Run: headless pygame with SDL's dummy video driver; simulated clock (each Clock.tick advances the game by its frame time, no real sleeping); random seed 0; keys injected as events and as key.get_pressed() state; no mouse input.
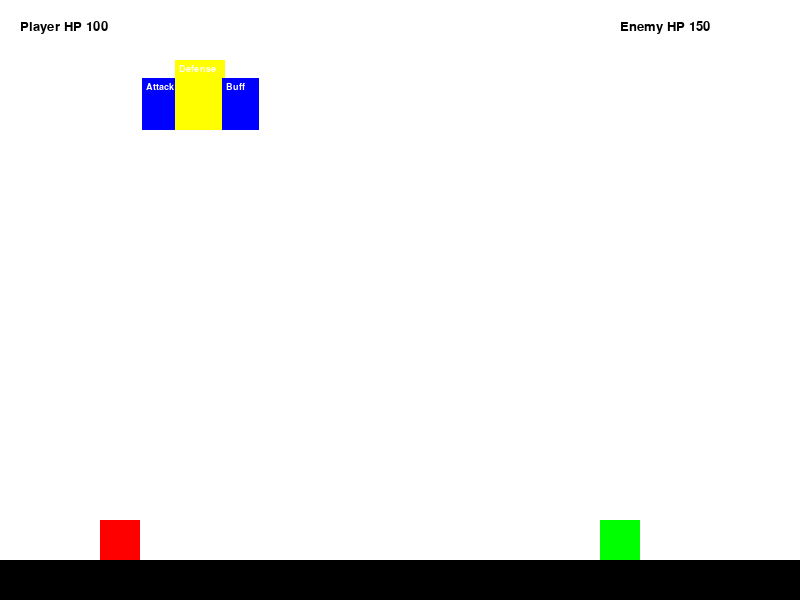
Frame 1 of 4 · flips 1–60 · no input
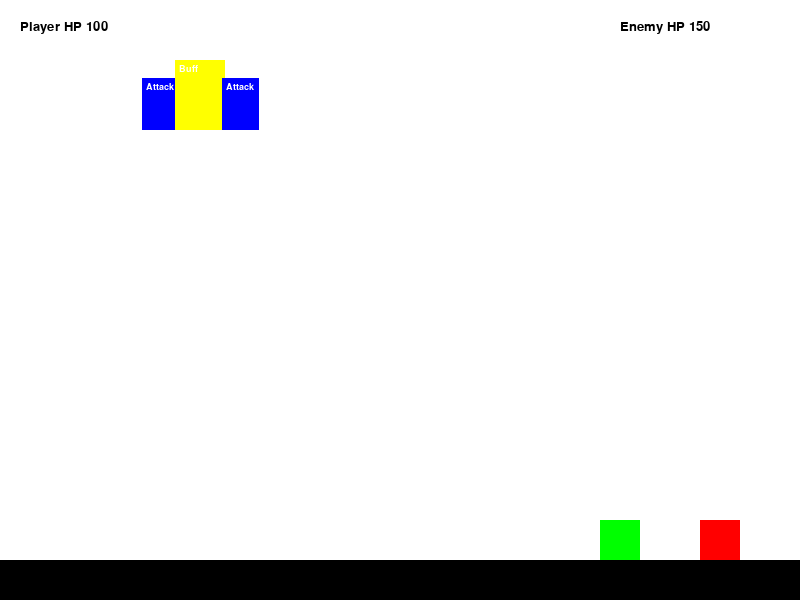
Frame 2 of 4 · flips 61–180 · tapped SPACE, RETURN · held RIGHT (→), D
Frame 3 of 4 · flips 181–300 · held DOWN (↓), S · screen unchanged from frame 2, image omitted
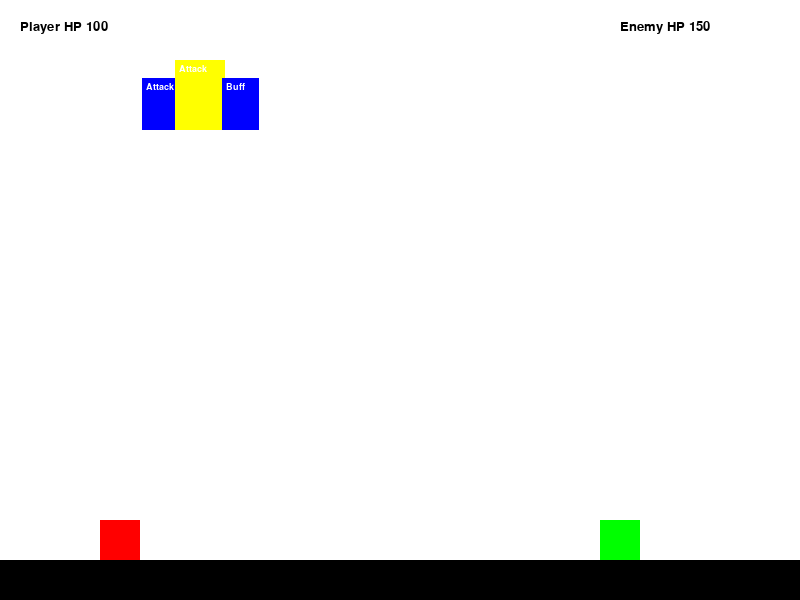
Frame 4 of 4 · flips 301–420 · held LEFT (←), A, UP (↑), W

The pygame program that drew these frames:

import pygame
import sys
import random
import math

# ─────────────────────────────────────────
#  Initialisation
# ─────────────────────────────────────────
pygame.init()

SCREEN_WIDTH, SCREEN_HEIGHT = 800, 600
screen = pygame.display.set_mode((SCREEN_WIDTH, SCREEN_HEIGHT))
pygame.display.set_caption("ZKWhiteCastle – Arena Build")

WHITE  = (255, 255, 255)
BLACK  = (0,   0,   0)
RED    = (255, 0,   0)
BLUE   = (0,   0, 255)
GREEN  = (0, 255,   0)
YELLOW = (255, 255,  0)

clock = pygame.time.Clock()
FPS = 60

GRAVITY       = 0.6
JUMP_VELOCITY = -12
MOVE_SPEED    = 5

platforms = [pygame.Rect(0, SCREEN_HEIGHT - 40, SCREEN_WIDTH, 40)]

class Card:
    def __init__(self, name, effect):
        self.name = name
        self.effect = effect

class Deck:
    def __init__(self):
        self.draw_pile = self._create_deck()
        random.shuffle(self.draw_pile)
        self.discard_pile = []

    def _create_deck(self):
        return ([Card("Attack", Deck.attack_effect)] * 3 +
                [Card("Heal",   Deck.heal_effect)]   * 3 +
                [Card("Defense",Deck.defense_effect)]* 2 +
                [Card("Buff",   Deck.buff_effect)]   * 2)

    def draw_card(self):
        return self.draw_pile.pop() if self.draw_pile else None

    def discard_card(self, card):
        self.discard_pile.append(card)

    @staticmethod
    def attack_effect(player, enemy):
        if player.can_hit(enemy):
            enemy.health -= player.attack_power
            print(f"Attack hits!  Enemy HP: {enemy.health}")
        else:
            print("Attack missed – out of range / not facing.")

    @staticmethod
    def heal_effect(player, _):
        player.health = min(player.max_health, player.health + 10)
        print(f"Heal +10 ▶ Player HP: {player.health}")

    @staticmethod
    def defense_effect(player, _):
        player.defense += 5
        print(f"Defense +5 ▶ DEF: {player.defense}")

    @staticmethod
    def buff_effect(player, _):
        player.attack_power += 5
        print(f"Buff +5 ▶ ATK: {player.attack_power}")

class Entity:
    def __init__(self, x, y, w, h, color):
        self.x, self.y = x, y
        self.width, self.height = w, h
        self.color = color
        self.vx, self.vy = 0, 0
        self.on_ground = False

    @property
    def rect(self):
        return pygame.Rect(self.x, self.y, self.width, self.height)

    def apply_gravity(self):
        self.vy += GRAVITY
        self.y += self.vy

        self.on_ground = False
        for plat in platforms:
            if self.rect.colliderect(plat) and self.vy >= 0:
                self.y = plat.top - self.height
                self.vy = 0
                self.on_ground = True

    def draw(self, surf):
        pygame.draw.rect(surf, self.color, self.rect)

class Player(Entity):
    def __init__(self, x, y):
        super().__init__(x, y, 40, 40, RED)
        self.max_health = 100
        self.health = 100
        self.attack_power = 10
        self.defense = 0
        self.facing = 'right'
        self.deck = Deck()
        self.hand = []
        self.hand_size = 3
        self.draw_starting_hand()
        self.selected_index = 0
        self.carousel_offset = 0
        self.target_offset = 0
        self.rotation_queue = 0
        self.anim_speed = 0.1
        self.limit_break = False
        self.limit_break_turns = 0

    def draw_starting_hand(self):
        for _ in range(self.hand_size):
            self.draw_card()

    def draw_card(self):
        c = self.deck.draw_card()
        if c:
            self.hand.append(c)

    def handle_input(self, keys):
        self.vx = 0
        if keys[pygame.K_a]:
            self.vx = -MOVE_SPEED
            self.facing = 'left'
        elif keys[pygame.K_d]:
            self.vx = MOVE_SPEED
            self.facing = 'right'
        if keys[pygame.K_w] and self.on_ground:
            self.vy = JUMP_VELOCITY
            self.on_ground = False

    def update(self):
        self.x += self.vx
        self.apply_gravity()
        self.x = max(0, min(self.x, SCREEN_WIDTH - self.width))

    def can_hit(self, enemy, reach=60, vertical_tolerance=40):
        dx = (enemy.x + enemy.width/2) - (self.x + self.width/2)
        dy = abs((enemy.y + enemy.height/2) - (self.y + self.height/2))
        if dy > vertical_tolerance:
            return False
        if self.facing == 'right' and dx < 0:
            return False
        if self.facing == 'left' and dx > 0:
            return False
        return abs(dx) <= reach

    def cycle_left(self):
        if self.rotation_queue==0 and len(self.hand)>1:
            self.rotation_queue=-1; self.target_offset=1

    def cycle_right(self):
        if self.rotation_queue==0 and len(self.hand)>1:
            self.rotation_queue=1; self.target_offset=-1

    def update_carousel(self):
        if self.rotation_queue!=0:
            step=self.anim_speed*(1 if self.target_offset>self.carousel_offset else -1)
            self.carousel_offset+=step
            if abs(self.carousel_offset-self.target_offset)<self.anim_speed:
                self.carousel_offset=self.target_offset
                if len(self.hand) > 0:
                    self.selected_index=(self.selected_index-self.rotation_queue)%len(self.hand)
                self.carousel_offset=self.target_offset=0; self.rotation_queue=0

    def use_card(self, enemy):
        if not self.hand and not self.limit_break:
            return

        if self.limit_break:
            if self.can_hit(enemy):
                enemy.health -= self.attack_power
                print(f"LIMIT BREAK HIT!  Enemy HP: {enemy.health}")
            else:
                print("Limit Break missed.")
            self.limit_break_turns -= 1
            if self.limit_break_turns <= 0:
                self.limit_break = False
                print("Limit Break ended.")
            return

        card = self.hand[self.selected_index]
        card.effect(self, enemy)
        self.deck.discard_card(card)
        self.hand.pop(self.selected_index)

        rep = self.deck.draw_card()
        if rep:
            self.hand.insert(self.selected_index, rep)
        if self.selected_index >= len(self.hand):
            self.selected_index = max(0, len(self.hand) - 1)

        if not self.hand and not self.deck.draw_pile:
            self.limit_break = True
            self.limit_break_turns = 5
            print("LIMIT BREAK ACTIVATED!")

    def draw_hand(self, surf):
        center_x, center_y = 200, 60
        card_w, card_h = 50, 70
        spacing = 40
        n = len(self.hand)
        if n == 0:
            return
        for offset in (-1, 0, 1):
            if n < 2 and offset:
                continue
            pos = offset + self.carousel_offset
            idx = (self.selected_index + offset) % n if n > 0 else 0
            card = self.hand[idx]
            px = center_x + pos * spacing
            scale = max(0.75, 1 - 0.3 * abs(pos))
            dw, dh = int(card_w * scale), int(card_h * scale)
            rect = pygame.Rect(px - dw // 2, center_y + (card_h - dh), dw, dh)
            col = YELLOW if offset == 0 and abs(self.carousel_offset) < 0.05 else BLUE
            pygame.draw.rect(surf, col, rect)
            txt = pygame.font.SysFont("Arial", 14).render(card.name, True, WHITE)
            surf.blit(txt, (rect.x + 4, rect.y + 4))

class Enemy(Entity):
    def __init__(self, x, y):
        super().__init__(x, y, 40, 40, GREEN)
        self.health = 150

player = Player(100, SCREEN_HEIGHT - 80)
enemy = Enemy(600, SCREEN_HEIGHT - 80)
running = True

while running:
    dt = clock.tick(FPS) / 1000
    for event in pygame.event.get():
        if event.type == pygame.QUIT:
            running = False
        if event.type == pygame.KEYDOWN:
            if event.key == pygame.K_LEFT:
                player.cycle_right()
            if event.key == pygame.K_RIGHT:
                player.cycle_left()
            if event.key == pygame.K_SPACE:
                player.use_card(enemy)

    keys = pygame.key.get_pressed()
    player.handle_input(keys)

    player.update()
    player.update_carousel()

    screen.fill(WHITE)
    for plat in platforms: pygame.draw.rect(screen, BLACK, plat)
    player.draw(screen)
    enemy.draw(screen)
    player.draw_hand(screen)

    ui = pygame.font.SysFont("Arial", 20)
    screen.blit(ui.render(f"Player HP {player.health}", True, BLACK), (20, 20))
    screen.blit(ui.render(f"Enemy HP {enemy.health}", True, BLACK), (SCREEN_WIDTH - 180, 20))
    if player.limit_break:
        screen.blit(ui.render(f"LIMIT BREAK ({player.limit_break_turns})", True, RED), (SCREEN_WIDTH//2 - 80, 20))

    pygame.display.flip()

pygame.quit()
sys.exit()
